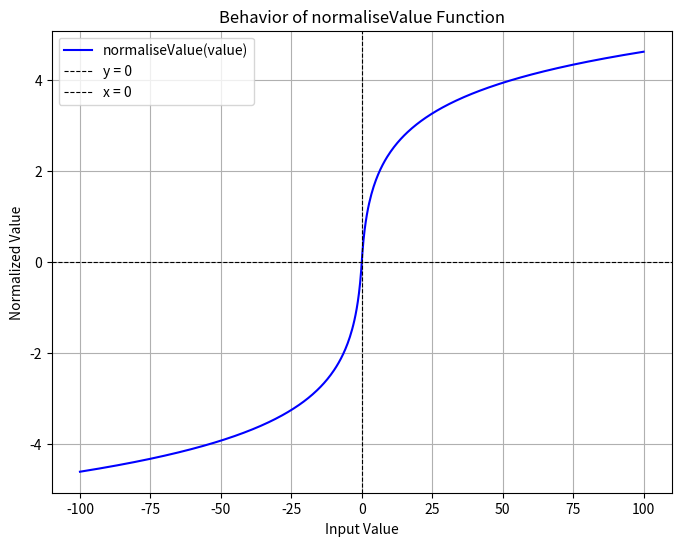

Here is the Python script that generated this plot:
import numpy as np
import matplotlib.pyplot as plt


# Define the normalization function
def normaliseValue(value):
    return np.sign(value) * np.log1p(np.abs(value))


# Create a range of values from -1 to 1
x = np.linspace(-100, 100, 500)

# Apply the normalization function
y = normaliseValue(x)

# Plot the results
plt.figure(figsize=(8, 6))
plt.plot(x, y, label="normaliseValue(value)", color="blue")
plt.axhline(0, color="black", linewidth=0.8, linestyle="--", label="y = 0")
plt.axvline(0, color="black", linewidth=0.8, linestyle="--", label="x = 0")
plt.title("Behavior of normaliseValue Function")
plt.xlabel("Input Value")
plt.ylabel("Normalized Value")
plt.legend()
plt.grid(True)
plt.show()
